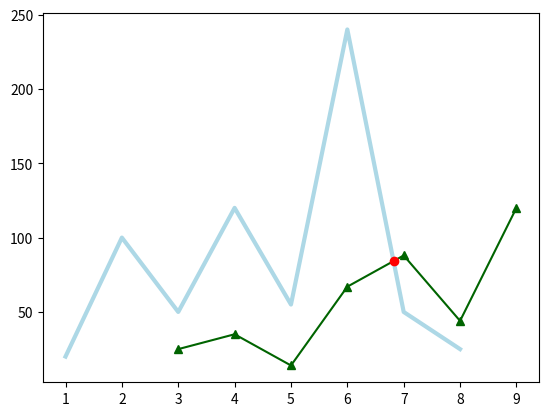

The script that saved this image:
import numpy as np
import matplotlib.pyplot as plt
fig = plt.figure()
ax = fig.add_subplot(111)
x1 = [1,2,3,4,5,6,7,8]
y1 = [20,100,50,120,55,240,50,25]
x2 = [3,4,5,6,7,8,9]
y2 = [25,35,14,67,88,44,120]
ax.plot(x1, y1, color='lightblue',linewidth=3)
ax.plot(x2, y2, color='darkgreen', marker='^')
# Plot the cross point
x3 = np.linspace(6, 7, 1000)       
#  # (6, 7) intersection range
y1_new = np.linspace(240, 50, 1000) 
# # (6, 7) corresponding to (240, 50) in y1
y2_new = np.linspace(67, 88, 1000)  
# # (6, 7) corresponding to (67, 88) in y2
idx = np.argwhere(np.isclose(y1_new, y2_new, atol=0.1)).reshape(-1)
ax.plot(x3[idx], y2_new[idx], 'ro')
print(y2_new[idx])
plt.savefig('test.png')